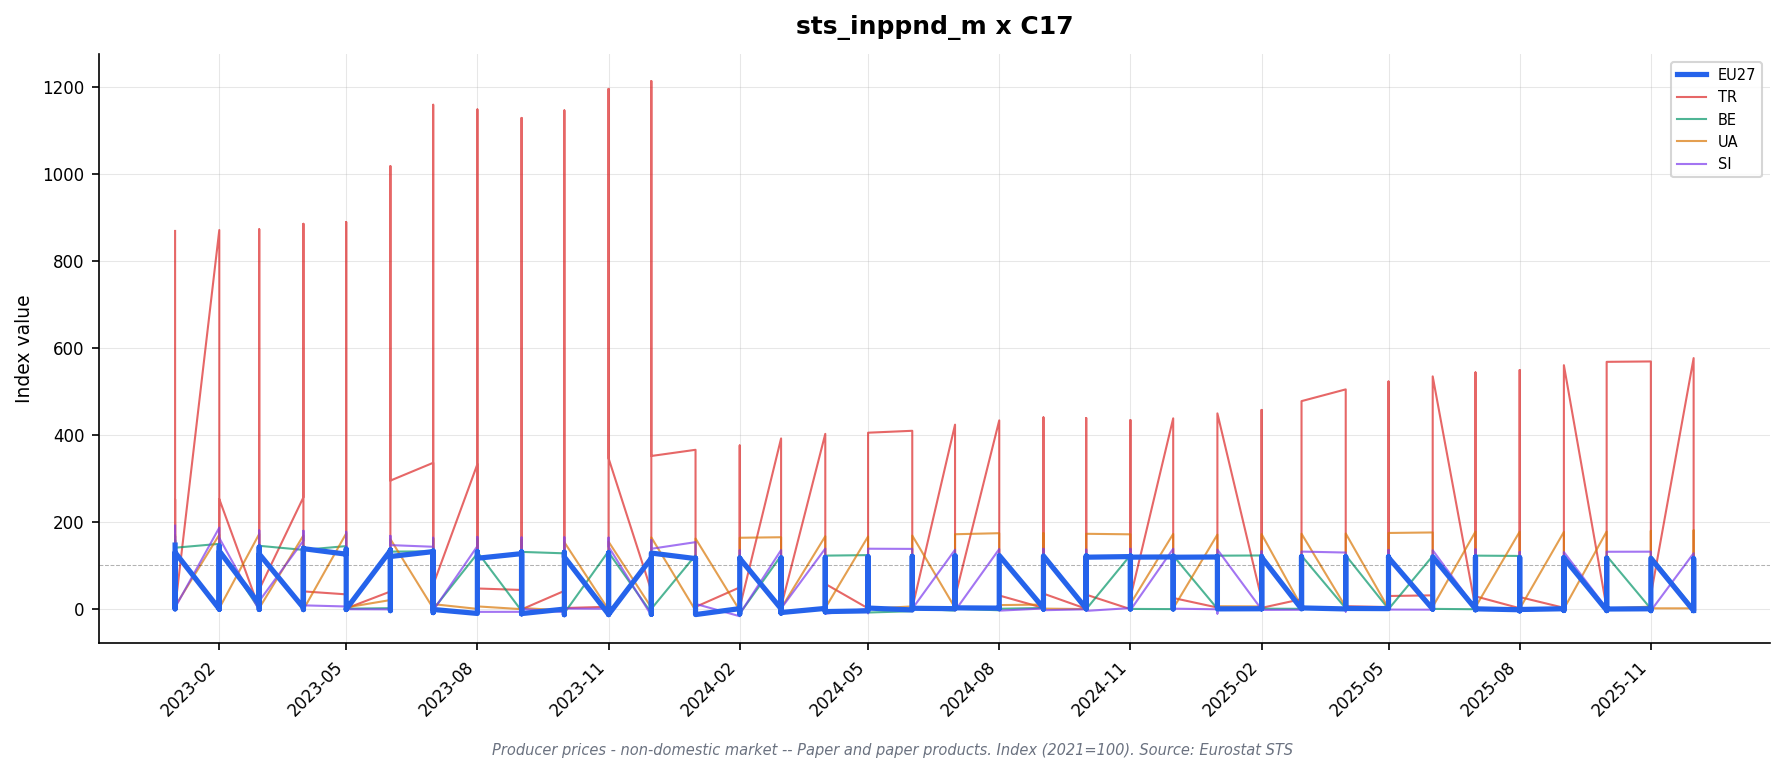

The table this chart was drawn from, first rows:
freq, indic_bt, nace_r2, s_adj, unit, geo\TIME_PERIOD, 2023-01_value, 2023-01_flag, 2023-02_value, 2023-02_flag, 2023-03_value, 2023-03_flag, 2023-04_value, 2023-04_flag, 2023-05_value, 2023-05_flag, 2023-06_value, 2023-06_flag, 2023-07_value, 2023-07_flag, 2023-08_value, 2023-08_flag, 2023-09_value, 2023-09_flag
M, PRC_PRR_NDOM, C17, NSA, I15, AT, 130.8, , 129.7, , 129.0, , 127.0, , 125.4, , 122.7, , 120.4, , 120.0, , 120.1, 
M, PRC_PRR_NDOM, C17, NSA, I15, BE, 154.6, , 149.0, , 144.5, , 141.6, , 141.5, , 135.0, , 131.7, , 130.4, , 130.9, 
M, PRC_PRR_NDOM, C17, NSA, I15, BG, 144.3, , 141.2, , 143.6, , 142.6, , 142.7, , 141.6, , 141.9, , 140.4, , 131.5, 
M, PRC_PRR_NDOM, C17, NSA, I15, CH, 115.3, , 123.9, , 123.9, , 123.9, , 119.2, , 119.2, , 119.2, , 113.3, , 113.3, 
M, PRC_PRR_NDOM, C17, NSA, I15, CZ, 123.6, , 120.6, , 119.1, , 113.9, , 113.6, , 113.3, , 112.7, , 113.1, , 113.4, 
M, PRC_PRR_NDOM, C17, NSA, I15, DE, 142.8, , 141.2, , 139.5, , 137.1, , 135.7, , 134.8, , 132.8, , 131.8, , 131.2, 
M, PRC_PRR_NDOM, C17, NSA, I15, DK, 118.1, , 118.2, , 118.2, , 115.3, , 114.1, , 113.5, , 110.8, , 110.2, , 109.9, 
M, PRC_PRR_NDOM, C17, NSA, I15, EA19, 142.9, , 140.9, , 138.4, , 135.8, , 133.9, , 131.8, , 129.1, , 127.7, , 126.9, 
M, PRC_PRR_NDOM, C17, NSA, I15, EA20, 142.9, , 140.9, , 138.4, , 135.8, , 133.9, , 131.8, , 129.0, , 127.7, , 126.9, 
M, PRC_PRR_NDOM, C17, NSA, I15, EL, 136.9, , 138.2, , 139.1, , 137.9, , 138.4, , 134.3, , 128.1, , 127.5, , 127.1, 
M, PRC_PRR_NDOM, C17, NSA, I15, ES, 149.3, , 146.4, , 144.8, , 143.7, , 141.3, , 138.3, , 135.5, , 133.6, , 132.8, 
M, PRC_PRR_NDOM, C17, NSA, I15, EU27_2020, 146.2, , 144.1, , 141.7, , 138.8, , 136.9, , 135.2, , 132.6, , 131.0, , 130.8, 
M, PRC_PRR_NDOM, C17, NSA, I15, FI, 143.8, , 142.6, , 138.0, , 134.0, , 131.5, , 127.8, , 123.9, , 121.6, , 120.1, 
M, PRC_PRR_NDOM, C17, NSA, I15, FR, 141.1, , 140.2, , 137.5, , 134.5, , 132.7, , 130.9, , 127.3, , 125.7, , 125.1, 
M, PRC_PRR_NDOM, C17, NSA, I15, HR, 141.1, , 139.6, , 139.3, , 134.9, , 128.7, , 124.3, , 122.9, , 122.3, , 123.1, 
M, PRC_PRR_NDOM, C17, NSA, I15, HU, 191.1, , 185.8, , 180.4, , 174.0, , 169.4, , 167.9, , 168.7, , 168.6, , 171.4, 
M, PRC_PRR_NDOM, C17, NSA, I15, IE, 86.1, , 86.1, , 86.7, , 86.3, , 86.8, , 87.4, , 87.3, , 87.2, , 87.2, 
M, PRC_PRR_NDOM, C17, NSA, I15, IT, 138.7, , 135.9, , 133.5, , 131.8, , 129.5, , 128.9, , 127.0, , 126.8, , 125.1, 
M, PRC_PRR_NDOM, C17, NSA, I15, LT, 110.8, , 110.1, , 107.0, , 106.1, , 105.9, , 104.5, , 107.6, , 107.0, , 107.9, 
M, PRC_PRR_NDOM, C17, NSA, I15, MK, 131.3, , 133.9, , 135.1, , 135.6, , 135.6, , 135.6, , 135.6, , 135.6, , 135.6, 
M, PRC_PRR_NDOM, C17, NSA, I15, NL, 146.3, , 143.5, , 139.6, , 138.2, , 137.1, , 136.0, , 132.3, , 131.8, p, 131.4, p
M, PRC_PRR_NDOM, C17, NSA, I15, NO, , : @C, , : @C, , : @C, , : @C, , : @C, , : @C, , : @C, , : @C, , : @C
M, PRC_PRR_NDOM, C17, NSA, I15, PL, 142.3, , 141.9, , 140.6, , 135.0, , 131.9, , 131.4, , 128.2, , 127.9, , 129.6, 
M, PRC_PRR_NDOM, C17, NSA, I15, PT, 133.9, , 130.8, , 129.2, , 124.4, , 118.7, , 114.2, , 111.6, , 106.8, , 106.0, 
M, PRC_PRR_NDOM, C17, NSA, I15, RO, 156.1, , 156.7, , 152.6, , 150.7, , 145.5, , 142.4, , 134.0, , 131.0, , 132.7, 
M, PRC_PRR_NDOM, C17, NSA, I15, SE, 170.6, , 167.8, , 165.8, , 162.6, , 160.7, , 161.1, , 159.7, , 154.7, , 157.8, 
M, PRC_PRR_NDOM, C17, NSA, I15, SI, 190.8, , 186.3, , 179.9, , 179.1, , 176.7, , 167.4, , 163.1, , 164.7, , 163.6, 
M, PRC_PRR_NDOM, C17, NSA, I15, SK, , : @C, , : @C, , : @C, , : @C, , : @C, , : @C, , : @C, , : @C, , : @C
M, PRC_PRR_NDOM, C17, NSA, I15, TR, 868.3, , 870.4, , 872.1, , 884.7, , 888.8, , 1017, , 1158, , 1148, , 1128, 
M, PRC_PRR_NDOM, C17, NSA, I21, AT, 126.1, , 125.1, , 124.4, , 122.5, , 120.9, , 118.3, , 116.1, , 115.7, , 115.8, 
M, PRC_PRR_NDOM, C17, NSA, I21, BE, 140.1, , 138.1, , 136.5, , 135.1, , 135.1, , 131.2, , 129.3, , 128.1, , 127.7, 
M, PRC_PRR_NDOM, C17, NSA, I21, BG, 136.7, , 133.7, , 136.0, , 135.0, , 135.1, , 134.1, , 134.4, , 133.0, , 124.6, 
M, PRC_PRR_NDOM, C17, NSA, I21, CH, 116.4, , 125.1, , 125.1, , 125.1, , 120.4, , 120.4, , 120.4, , 114.4, , 114.4, 
M, PRC_PRR_NDOM, C17, NSA, I21, CZ, 124.8, , 121.8, , 120.3, , 115.1, , 114.7, , 114.4, , 113.8, , 114.2, , 114.5, 
M, PRC_PRR_NDOM, C17, NSA, I21, DE, 130.9, , 129.0, , 127.0, , 124.6, , 123.4, , 122.4, , 120.5, , 119.7, , 119.0, 
M, PRC_PRR_NDOM, C17, NSA, I21, DK, 116.4, , 116.5, , 116.5, , 113.6, , 112.4, , 111.8, , 109.2, , 108.6, , 108.3, 
M, PRC_PRR_NDOM, C17, NSA, I21, EA19, 132.6, , 130.7, , 128.1, , 125.6, , 123.6, , 121.7, , 119.0, , 117.9, , 117.1, 
M, PRC_PRR_NDOM, C17, NSA, I21, EA20, 132.6, , 130.7, , 128.2, , 125.7, , 123.6, , 121.7, , 119.1, , 118.0, , 117.1, 
M, PRC_PRR_NDOM, C17, NSA, I21, EA21, 132.6, , 130.8, , 128.2, , 125.7, , 123.7, , 121.8, , 119.1, , 118.0, , 117.2, 
M, PRC_PRR_NDOM, C17, NSA, I21, EL, 133.9, , 135.2, , 136.0, , 134.9, , 135.4, , 131.4, , 125.2, , 124.7, , 124.3, 
M, PRC_PRR_NDOM, C17, NSA, I21, ES, 136.7, , 134.1, , 132.7, , 131.7, , 129.4, , 126.7, , 124.1, , 122.4, , 121.7, 
M, PRC_PRR_NDOM, C17, NSA, I21, EU27_2020, 134.3, , 132.4, , 130.1, , 127.3, , 125.3, , 123.9, , 121.5, , 120.1, , 119.9, 
M, PRC_PRR_NDOM, C17, NSA, I21, FI, 133.6, , 132.6, , 128.2, , 124.5, , 122.2, , 118.8, , 115.1, , 113.0, , 111.6, 
M, PRC_PRR_NDOM, C17, NSA, I21, FR, 134.2, , 133.3, , 130.8, , 128.0, , 126.2, , 124.5, , 121.1, , 119.6, , 119.0, 
M, PRC_PRR_NDOM, C17, NSA, I21, HR, 137.3, , 135.8, , 135.5, , 131.2, , 125.2, , 120.9, , 119.6, , 119.0, , 119.8, 
M, PRC_PRR_NDOM, C17, NSA, I21, HU, 138.6, , 134.8, , 130.9, , 126.2, , 122.9, , 121.8, , 122.4, , 122.3, , 124.3, 
M, PRC_PRR_NDOM, C17, NSA, I21, IE, 100.6, , 100.6, , 101.2, , 100.8, , 101.4, , 101.9, , 102.6, , 102.5, , 102.5, 
M, PRC_PRR_NDOM, C17, NSA, I21, IT, 129.4, , 126.8, , 124.5, , 122.9, , 120.8, , 120.2, , 118.5, , 118.3, , 116.7, 
M, PRC_PRR_NDOM, C17, NSA, I21, LT, 105.9, , 105.2, , 102.3, , 101.3, , 101.2, , 99.9, , 102.8, , 102.2, , 103.1, 
M, PRC_PRR_NDOM, C17, NSA, I21, MK, 132.8, , 134.4, , 131.3, , 132.2, , 132.2, , 132.2, , 132.2, , 132.2, , 132.2, 
M, PRC_PRR_NDOM, C17, NSA, I21, NL, 128.6, , 126.7, , 124.1, , 122.4, , 121.7, , 121.1, , 117.7, , 117.4, , 117.3, 
M, PRC_PRR_NDOM, C17, NSA, I21, NO, , : @C, , : @C, , : @C, , : @C, , : @C, , : @C, , : @C, , : @C, , : @C
M, PRC_PRR_NDOM, C17, NSA, I21, PL, 126.7, , 126.3, , 125.0, , 120.1, , 117.5, , 116.9, , 114.0, , 113.8, , 115.3, 
M, PRC_PRR_NDOM, C17, NSA, I21, PT, 141.5, , 139.0, , 132.6, , 125.2, , 112.1, , 107.5, , 105.3, , 101.7, , 99.2, 
M, PRC_PRR_NDOM, C17, NSA, I21, RO, 126.9, , 127.2, , 127.3, , 125.8, , 123.0, , 119.9, , 116.4, , 114.3, , 115.0, 
M, PRC_PRR_NDOM, C17, NSA, I21, SE, 149.5, , 147.0, , 145.2, , 142.5, , 140.8, , 141.1, , 139.9, , 135.5, , 138.3, 
M, PRC_PRR_NDOM, C17, NSA, I21, SI, 166.5, , 162.5, , 157.0, , 156.3, , 154.2, , 146.1, , 142.3, , 143.7, , 142.7, 
M, PRC_PRR_NDOM, C17, NSA, I21, SK, , : @C, , : @C, , : @C, , : @C, , : @C, , : @C, , : @C, , : @C, , : @C
M, PRC_PRR_NDOM, C17, NSA, I21, TR, 251.3, , 251.9, , 252.4, , 256.0, , 257.2, , 294.4, , 335.3, , 332.1, , 326.5, 
M, PRC_PRR_NDOM, C17, NSA, I21, UA, 168.4, , 170.0, , 171.8, , 168.3, , 173.0, , 159.8, , 161.1, , 160.3, , 158.6, 
... 186 more rows
